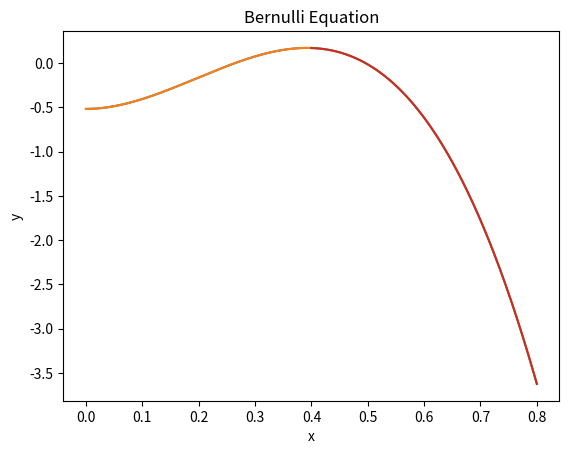

This chart was generated by the following Python code:
import numpy as np 
from numpy import power as p
import matplotlib.pyplot as plt
from copy import deepcopy

def HarryPlotter(f,xlo,xhi,xtol):
    """
    "The Chosen function"

    INPUT:
        f: function, this is the function graphed
        xlo: float, lower bound of the graph of the function f
        xhi: float, upper bound of the graph of the function f
    
    OUTPUT:
        graph of function f over domain xlo-xhi with mesh size dx (definied within the function)
    """
    x_vals=np.arange(xlo,xhi,xtol)
    y_vals= f(x_vals)
    plt.plot(x_vals,y_vals)
    plt.grid()
    plt.title("Bernulli Equation")
    plt.xlabel('x')
    plt.ylabel('y')
    plt.show()

def feelTheBern(h):
    """
    INPUT: 
        h: array, domain of Bernulli equation
    
    OUTPUT:
        array, range corresponding to domain 'h' for Bernulli equation 
    """
    Q=1.2
    g=9.81
    b=1.8
    h0=0.6
    H=0.075
    return p(Q,2)*(p(h,2)-p(h0,2))+2*p(h0,2)*p(h,2)*p(b,2)*g*(h0-h-H)
    

def rf_bisect(f,xlo,xhi,xtol,nmax):
    """
    Computes the value of the root for function f bracketed in the domain [xlo, xhi]. 
    PARAMETERS:
        f     --  (function) The one-dimensional function to evaluate a root of.
        xlo   --  (float) The lower limit of the bracket.
        xhi   --  (float) The upper limit of the bracket.
        xtol  --  (float) The tolerance the calculated root should achieve.
        nmax  --  (int) The maximum number of iterations allowed.

    RETURNS: (tuple(float, int)) A root of f that meets the tolerance tol the number 
    of iteratons required to converge.
    """
    iters=0
    low=deepcopy(xlo)
    high=deepcopy(xhi)
    HarryPlotter(f,xlo,xhi,xtol)
    while iters<= nmax:
        iters+=1
        if abs(f(bracket(low,high))+ f(high)) == (abs(f(bracket(low,high)))+ abs(f(high))): 
            high=deepcopy(bracket(low,high))
        elif abs(f(bracket(low,high))+ f(low)) == (abs(f(bracket(low,high)))+ abs(f(low))):
            low=deepcopy(bracket(low,high))
        if abs(f(bracket(low,high)))<= xtol:
            root=float(bracket(low,high))
            return (root, iters)
    return "Iteration limit reached, no root found."

def bracket(lo, hi):
    """
    INPUT:
        lo: float, lower bound of bracket
        hi: float, upper bound of bracket
    
    OUTPUT:
        float, midpoint of the braketed region
    """
    return ((lo+hi)/2)

#Root two

f, xlo, xhi, xtol, nmax = feelTheBern, 0.0, 0.4, 1e-6, 1e6

if type(rf_bisect(f, xlo, xhi, xtol, nmax)) == str:
    print(rf_bisect(f, xlo, xhi, xtol, nmax))
else:
    (root,iters) = rf_bisect(f, xlo, xhi, xtol, nmax)
    print('Root #1 of', f.__name__, ':', str(root))
    print('# iterations: ' + str(iters))
    fval=feelTheBern(root)
    print('feelTheBern evaluated at root is: ' + str(fval))
print("")

#Root two

f, xlo, xhi, xtol, nmax = feelTheBern, 0.4, 0.8, 1e-6, 1e6

if type(rf_bisect(f, xlo, xhi, xtol, nmax)) == str:
    print(rf_bisect(f, xlo, xhi, xtol, nmax))
else:
    (root,iters) = rf_bisect(f, xlo, xhi, xtol, nmax)
    print('Root #2 of', f.__name__, ':', str(root))
    print('# iterations: ' + str(iters))
    fval=feelTheBern(root)
    print('feelTheBern evaluated at root is: ' + str(fval))